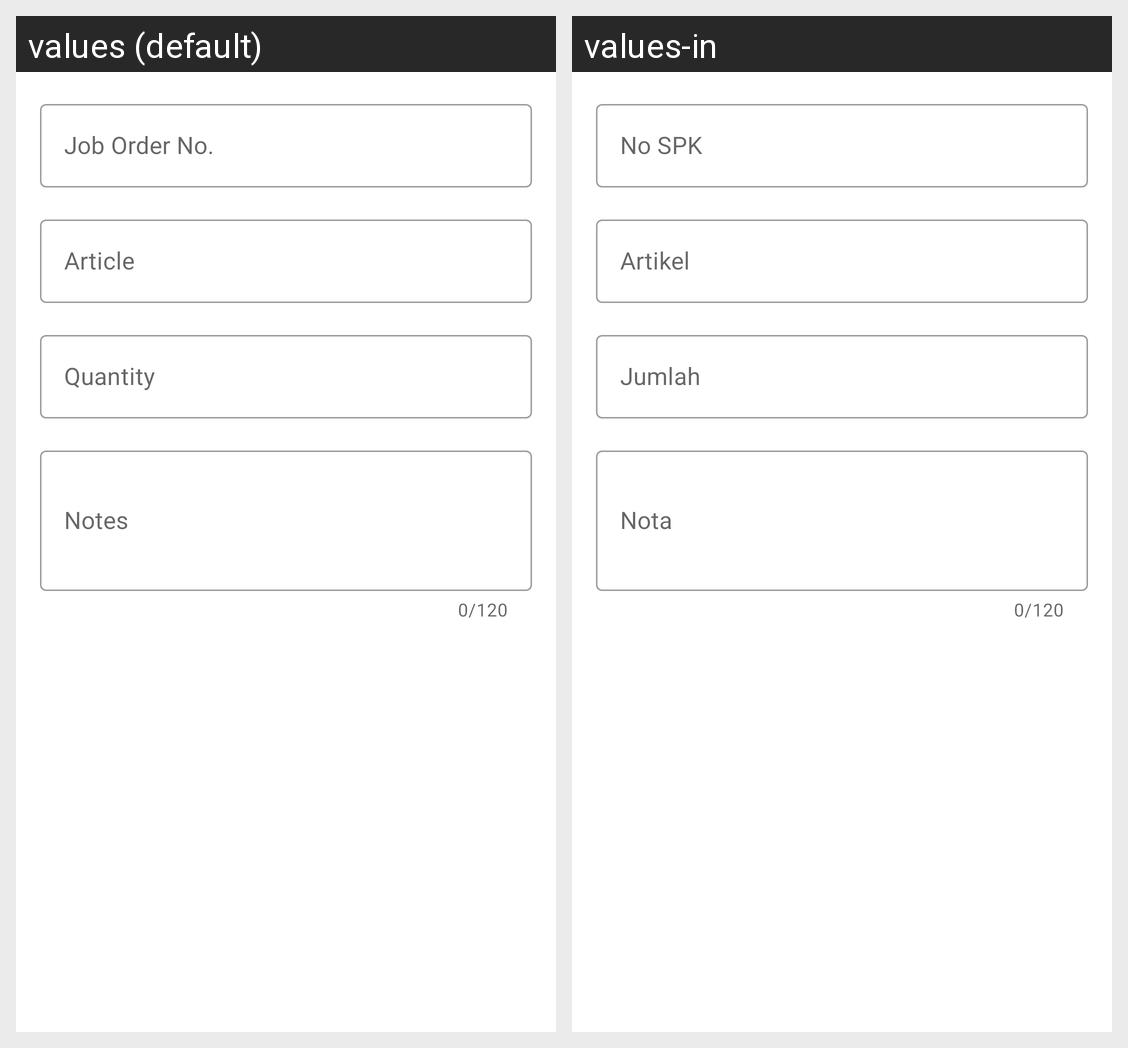

For this localized Android screen grid, give each drawn string resource with its value in every locale shown.
Android screen res/layout/activity_work_create.xml rendered under 2 locales, left to right: values (default), values-in. Device: Nexus 5 (rendered at 1080×1920; each locale shown at half size, 540×960, under a caption strip naming it); theme AppTheme.
Strings drawn on this screen, with the default value and each locale's value (text and hints the layout hard-codes, and strings that could not be matched under every locale, appear in the picture but are not listed):

work_create_spk_no
  values: Job Order No.
  values-in: No SPK

product_create_article_no_hint
  values: Article
  values-in: Artikel

work_create_quantity
  values: Quantity
  values-in: Jumlah

work_create_notes
  values: Notes
  values-in: Nota
